Image classification data set "LR" (omarbesbes/RUnet on GitHub). Class labels (4): berry, bird, dog, flower.

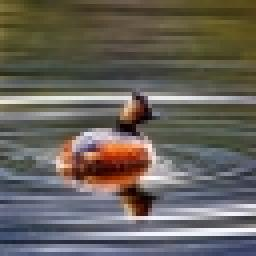
Label: bird

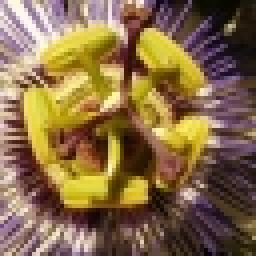
Label: flower

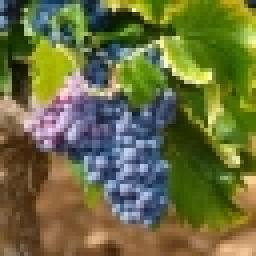
Label: berry

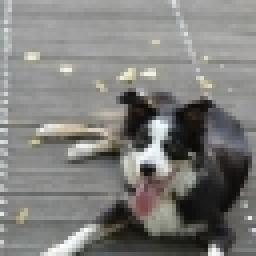
Label: dog

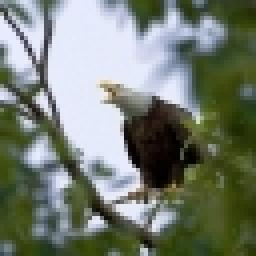
Label: bird

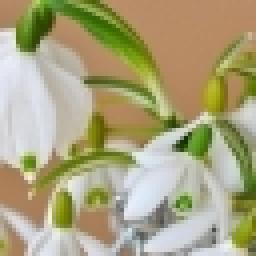
Label: flower
